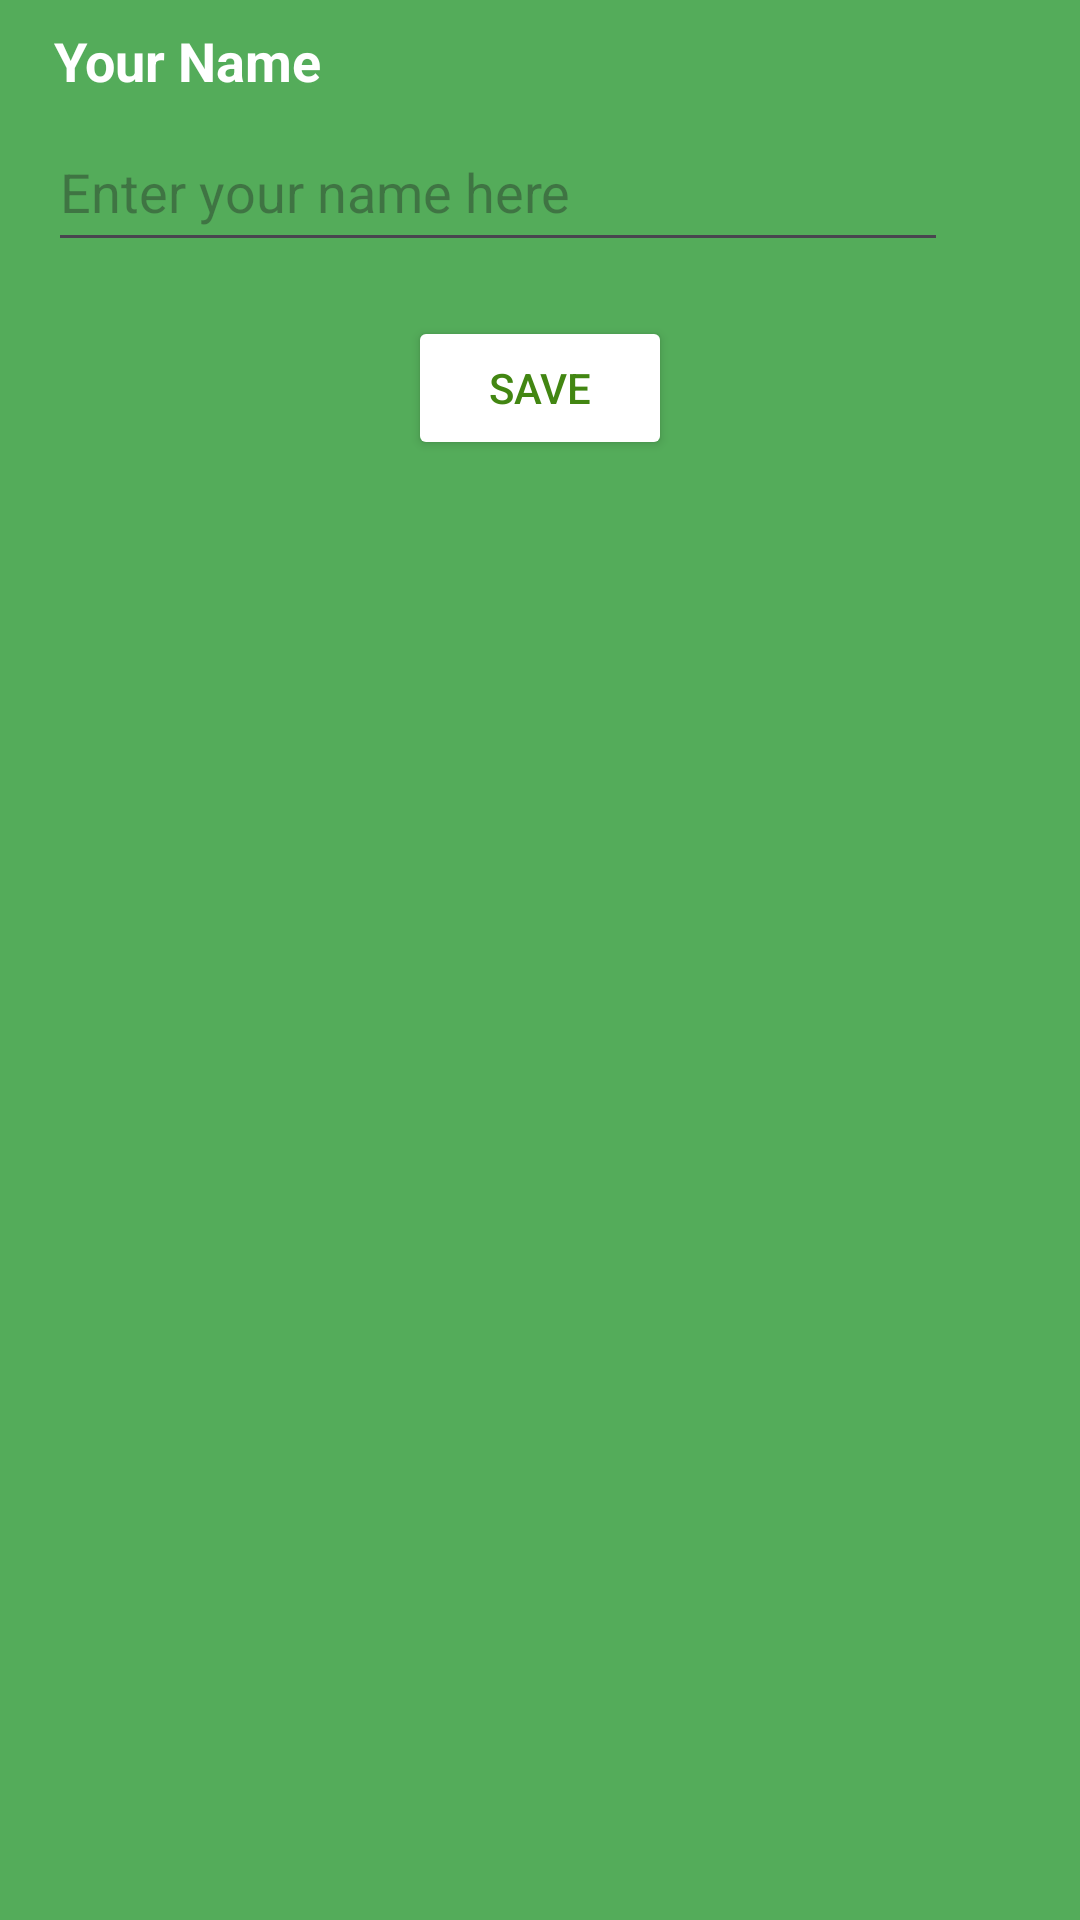

The Android layout XML behind this screen, and the referenced resources:
<!-- AndroidManifest.xml: application theme Theme.BarcodeBuddy -->
<!-- res/layout/bottom_sheet.xml -->
<?xml version="1.0" encoding="utf-8"?>
<LinearLayout xmlns:android="http://schemas.android.com/apk/res/android"
    android:layout_width="match_parent"
    android:layout_height="match_parent"
    android:orientation="vertical"
    android:background="@color/light_green"
    android:padding="8dp">
    <TextView
        android:layout_width="wrap_content"
        android:layout_height="wrap_content"
        android:textColor="@color/white"
        android:text="@string/your_name"
        android:textSize="18sp"
        android:textStyle="bold"
        android:layout_marginStart="10dp"
        />
    <EditText
        android:id="@+id/edit_name"
        android:layout_width="300dp"
        android:layout_height="50dp"
        android:layout_marginTop="5dp"
        android:textColor="#D5CFCF"
        android:hint="Enter your name here"
        android:layout_marginStart="8dp"/>


        <Button
            android:id="@+id/btn_save"
            android:layout_width="wrap_content"
            android:layout_height="wrap_content"
            android:text="Save"
            android:layout_marginTop="18dp"
            android:layout_gravity="center"
            android:textColor="@color/dark_green"
            android:backgroundTint="@color/white"/>

</LinearLayout>
<!-- resources referenced by this layout -->
<resources>
  <color name="dark_green">#FF428612</color>
  <color name="light_green">#FF54AC5A</color>
  <color name="white">#FFFFFFFF</color>
  <string name="your_name">Your Name</string>
  <style name="Theme.BarcodeBuddy" parent="Base.Theme.BarcodeBuddy" />
  <style name="Base.Theme.BarcodeBuddy" parent="Theme.Material3.DayNight.NoActionBar">
          
          
      </style>
</resources>
